3-way image classification set "data-v1" from GitHub (jood-otoom/Capstone); label vocabulary: moderate accident, no accident, severe accident.

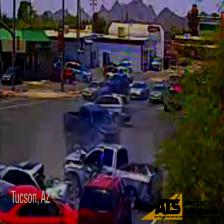
Label: severe accident

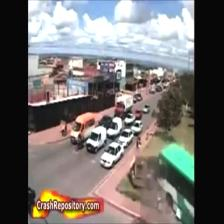
Label: severe accident

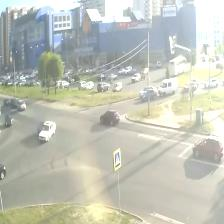
Label: moderate accident

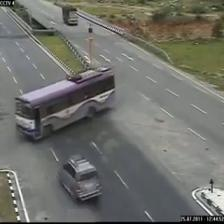
Label: no accident

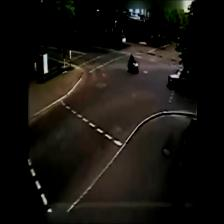
Label: no accident

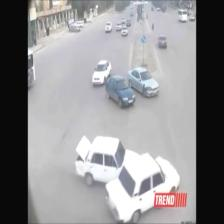
Label: moderate accident
